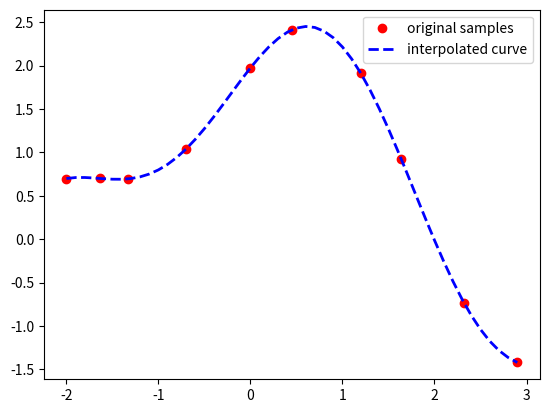

Generate this figure with matplotlib:
#!/usr/bin/env python

"""
TBD
"""

import matplotlib.pyplot as plt
from scipy.interpolate import interp1d

import numpy as np

xdata = np.array([-2, -1.64, -1.33, -0.7, 0, 0.45, 1.2, 1.64, 2.32, 2.9])
ydata = np.array([0.699369, 0.700462, 0.695354, 1.03905, 1.97389,
                  2.41143, 1.91091, 0.919576, -0.730975, -1.42001])

spline_fit = interp1d(xdata, ydata, kind=5)
xx = np.linspace(np.min(xdata), np.max(xdata), 50)
yy = spline_fit(xx)

# display the results.
plt.plot(xdata, ydata, 'ro', xx, yy, 'b--', linewidth=2)
plt.axis('tight')
plt.legend(['original samples', 'interpolated curve'])
